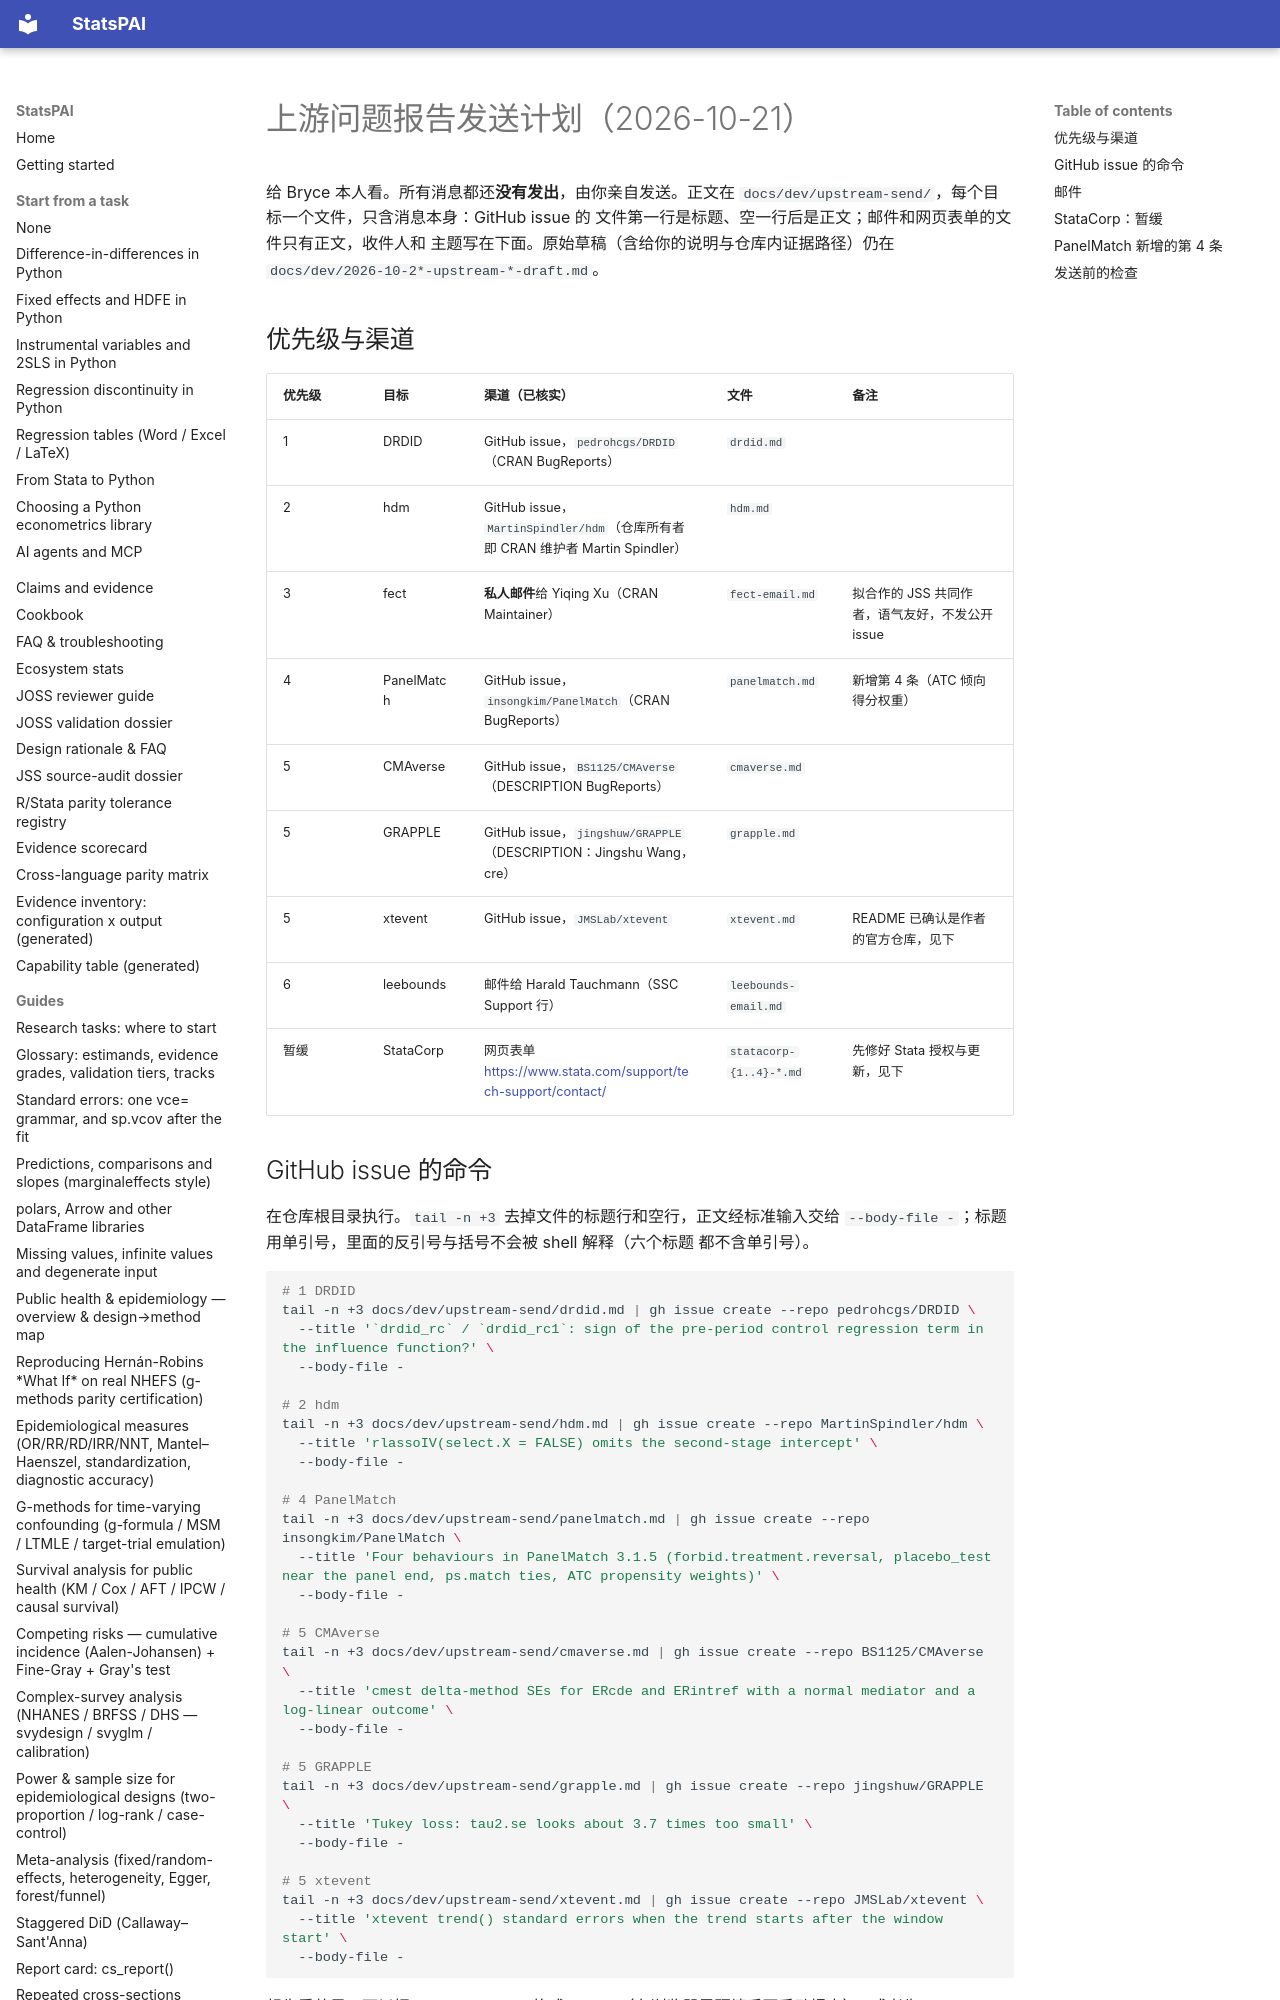

repository: brycewang-stanford/StatsPAI · page: dev/2026-10-21-upstream-send-plan/index.html · generator: mkdocs

# 上游问题报告发送计划（2026-10-21）

给 Bryce 本人看。所有消息都还**没有发出**，由你亲自发送。正文在
`docs/dev/upstream-send/`，每个目标一个文件，只含消息本身：GitHub issue 的
文件第一行是标题、空一行后是正文；邮件和网页表单的文件只有正文，收件人和
主题写在下面。原始草稿（含给你的说明与仓库内证据路径）仍在
`docs/dev/2026-10-2*-upstream-*-draft.md`。

## 优先级与渠道

| 优先级 | 目标 | 渠道（已核实） | 文件 | 备注 |
| --- | --- | --- | --- | --- |
| 1 | DRDID | GitHub issue，`pedrohcgs/DRDID`（CRAN BugReports） | `drdid.md` | |
| 2 | hdm | GitHub issue，`MartinSpindler/hdm`（仓库所有者即 CRAN 维护者 Martin Spindler） | `hdm.md` | |
| 3 | fect | **私人邮件**给 Yiqing Xu（CRAN Maintainer） | `fect-email.md` | 拟合作的 JSS 共同作者，语气友好，不发公开 issue |
| 4 | PanelMatch | GitHub issue，`insongkim/PanelMatch`（CRAN BugReports） | `panelmatch.md` | 新增第 4 条（ATC 倾向得分权重） |
| 5 | CMAverse | GitHub issue，`BS1125/CMAverse`（DESCRIPTION BugReports） | `cmaverse.md` | |
| 5 | GRAPPLE | GitHub issue，`jingshuw/GRAPPLE`（DESCRIPTION：Jingshu Wang，cre） | `grapple.md` | |
| 5 | xtevent | GitHub issue，`JMSLab/xtevent` | `xtevent.md` | README 已确认是作者的官方仓库，见下 |
| 6 | leebounds | 邮件给 Harald Tauchmann（SSC Support 行） | `leebounds-email.md` | |
| 暂缓 | StataCorp | 网页表单 <https://www.stata.com/support/tech-support/contact/> | `statacorp-{1..4}-*.md` | 先修好 Stata 授权与更新，见下 |
